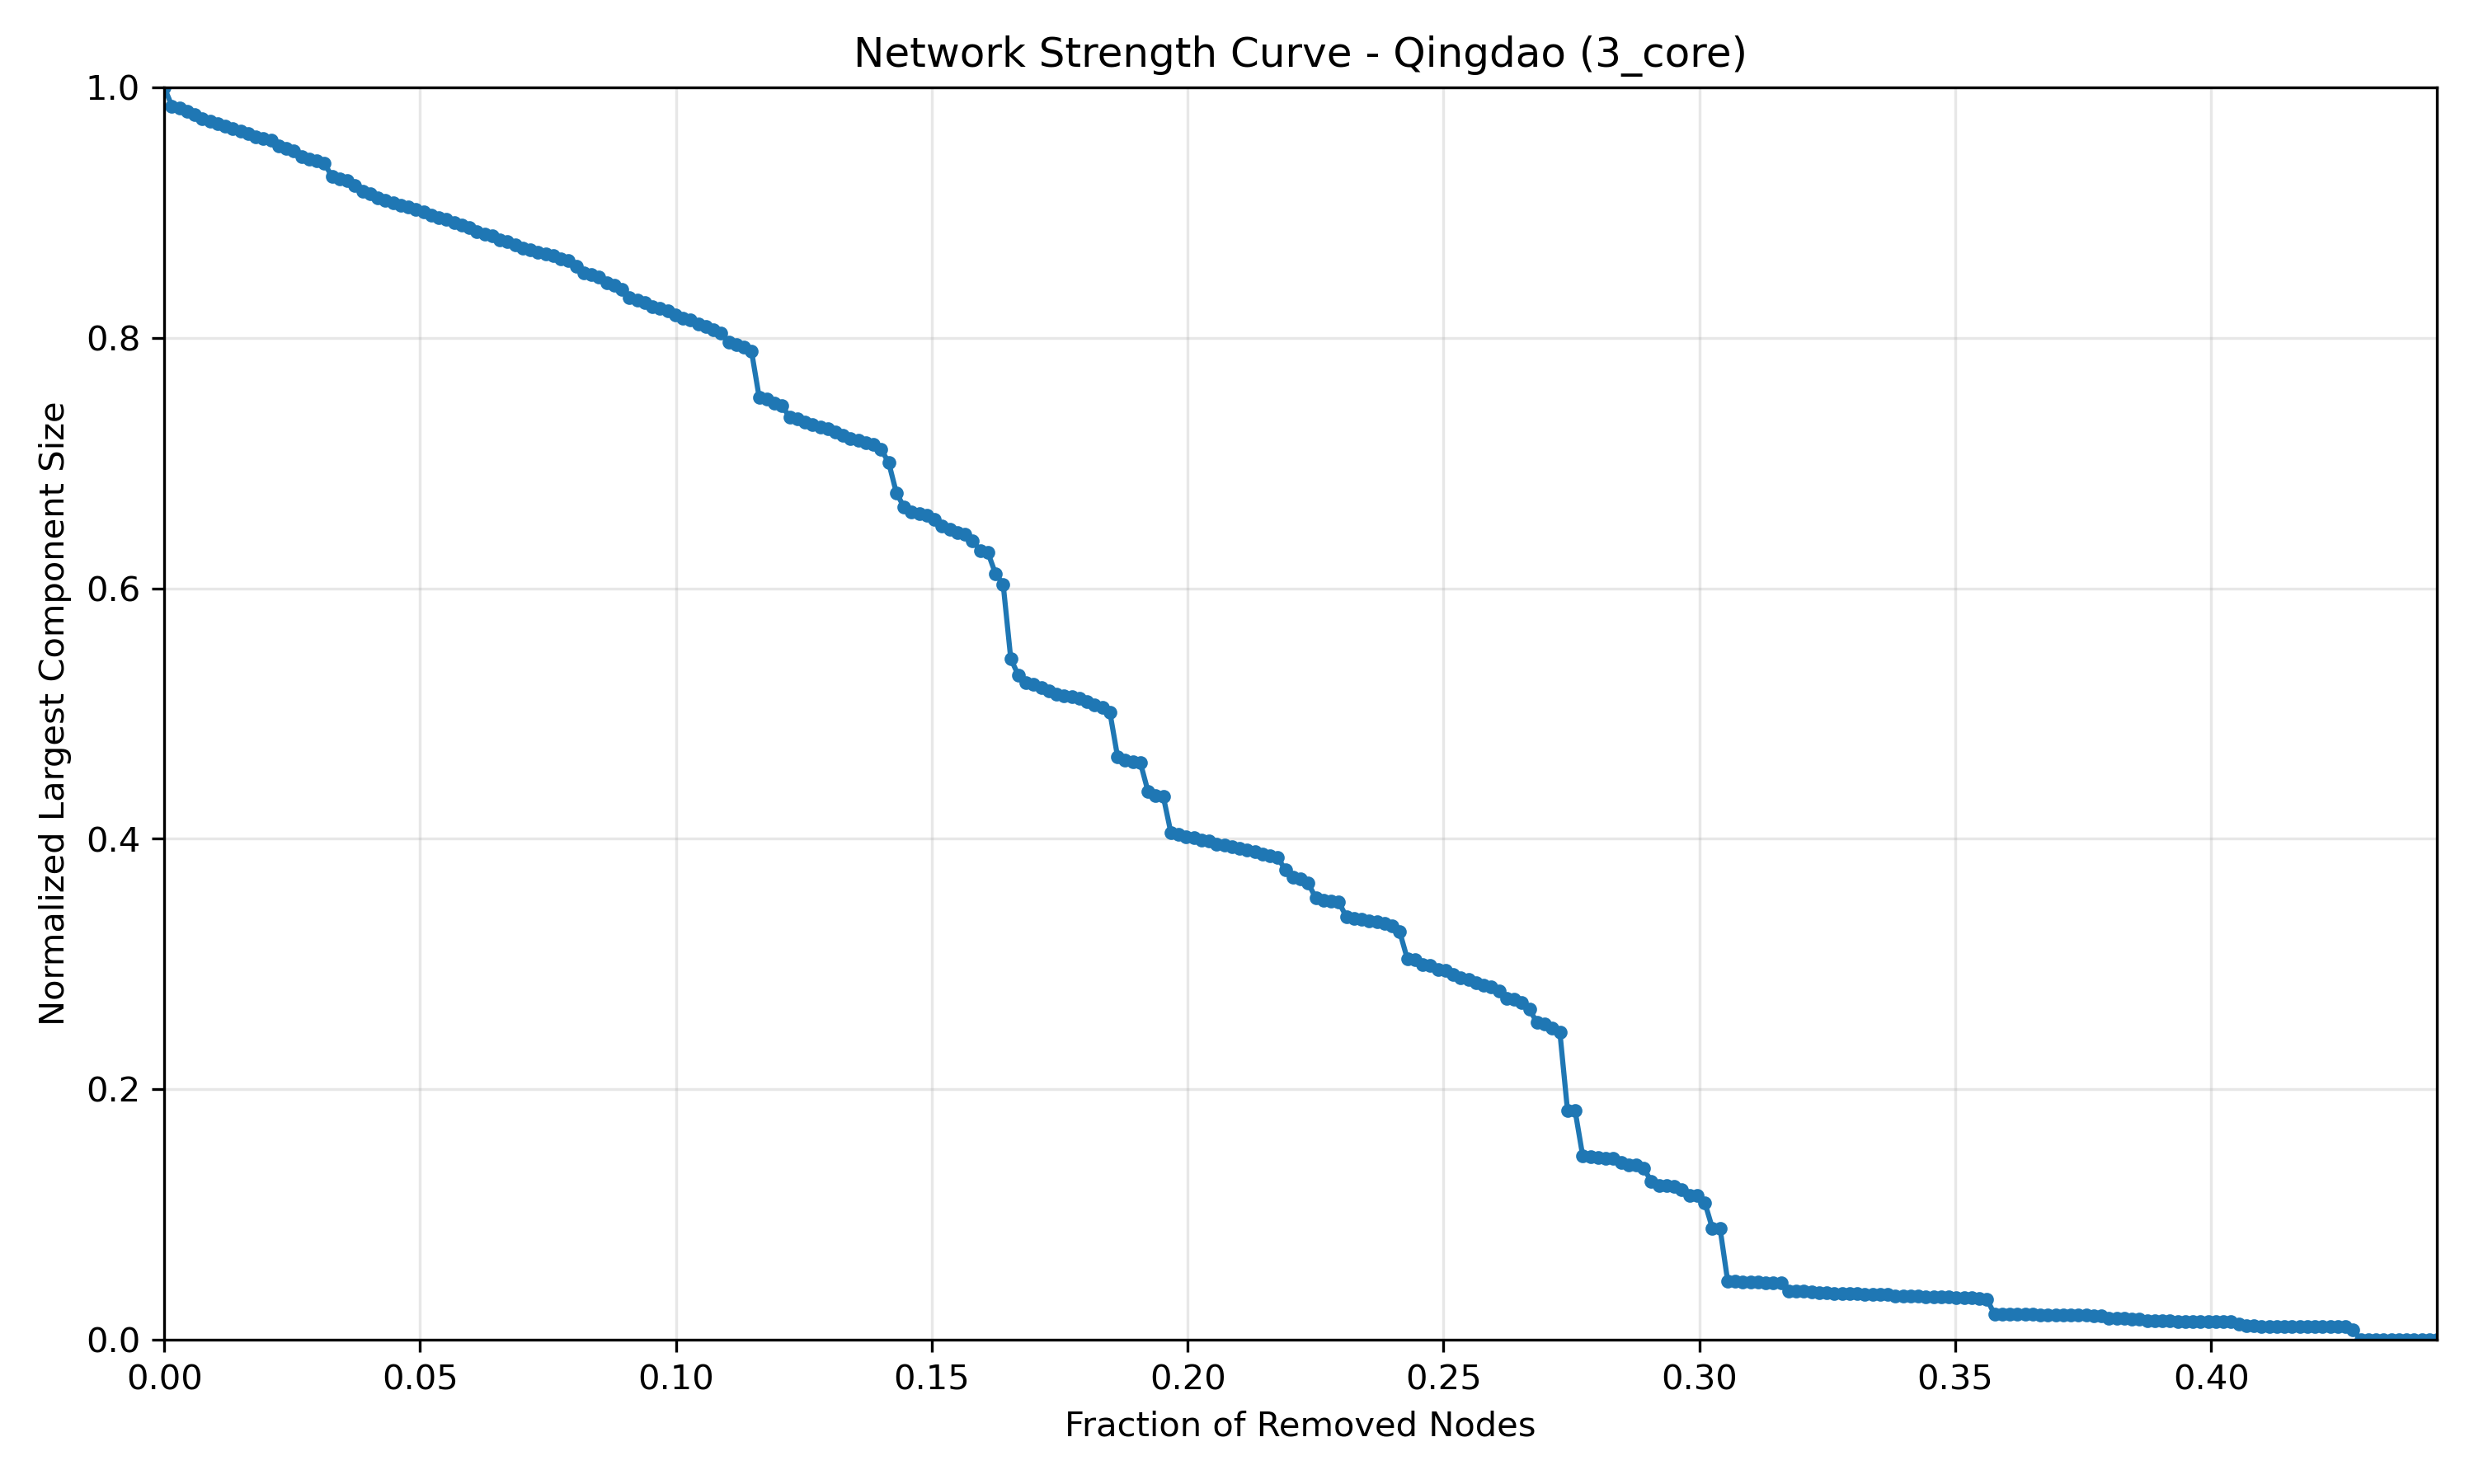

The data file committed next to this chart (first rows):
Fraction_Removed, Normalized_Size
0.0, 1.0
0.00149, 0.9852
0.002981, 0.9835
0.004471, 0.9809
0.005961, 0.978
0.007452, 0.9747
0.008942, 0.9727
0.01043, 0.971
0.01192, 0.9689
0.01341, 0.9671
0.0149, 0.9648
0.01639, 0.9628
0.01788, 0.9608
0.01937, 0.9594
0.02086, 0.9578
0.02235, 0.9536
0.02385, 0.9516
0.02534, 0.9495
0.02683, 0.9448
0.02832, 0.9429
0.02981, 0.9413
0.0313, 0.9392
0.03279, 0.9288
0.03428, 0.9272
0.03577, 0.9254
0.03726, 0.9215
0.03875, 0.9174
0.04024, 0.9151
0.04173, 0.9115
0.04322, 0.9098
0.04471, 0.9077
0.0462, 0.9058
0.04769, 0.9042
0.04918, 0.9025
0.05067, 0.9007
0.05216, 0.8978
0.05365, 0.8962
0.05514, 0.8944
0.05663, 0.8921
0.05812, 0.8902
0.05961, 0.8879
0.0611, 0.8851
0.06259, 0.8829
0.06408, 0.8812
0.06557, 0.8783
0.06706, 0.8766
0.06855, 0.8741
0.07004, 0.8719
0.07154, 0.8704
0.07303, 0.8686
0.07452, 0.8671
0.07601, 0.8655
0.0775, 0.8633
0.07899, 0.8615
0.08048, 0.857
0.08197, 0.8521
0.08346, 0.8507
0.08495, 0.8489
0.08644, 0.8437
0.08793, 0.842
... 239 more rows
